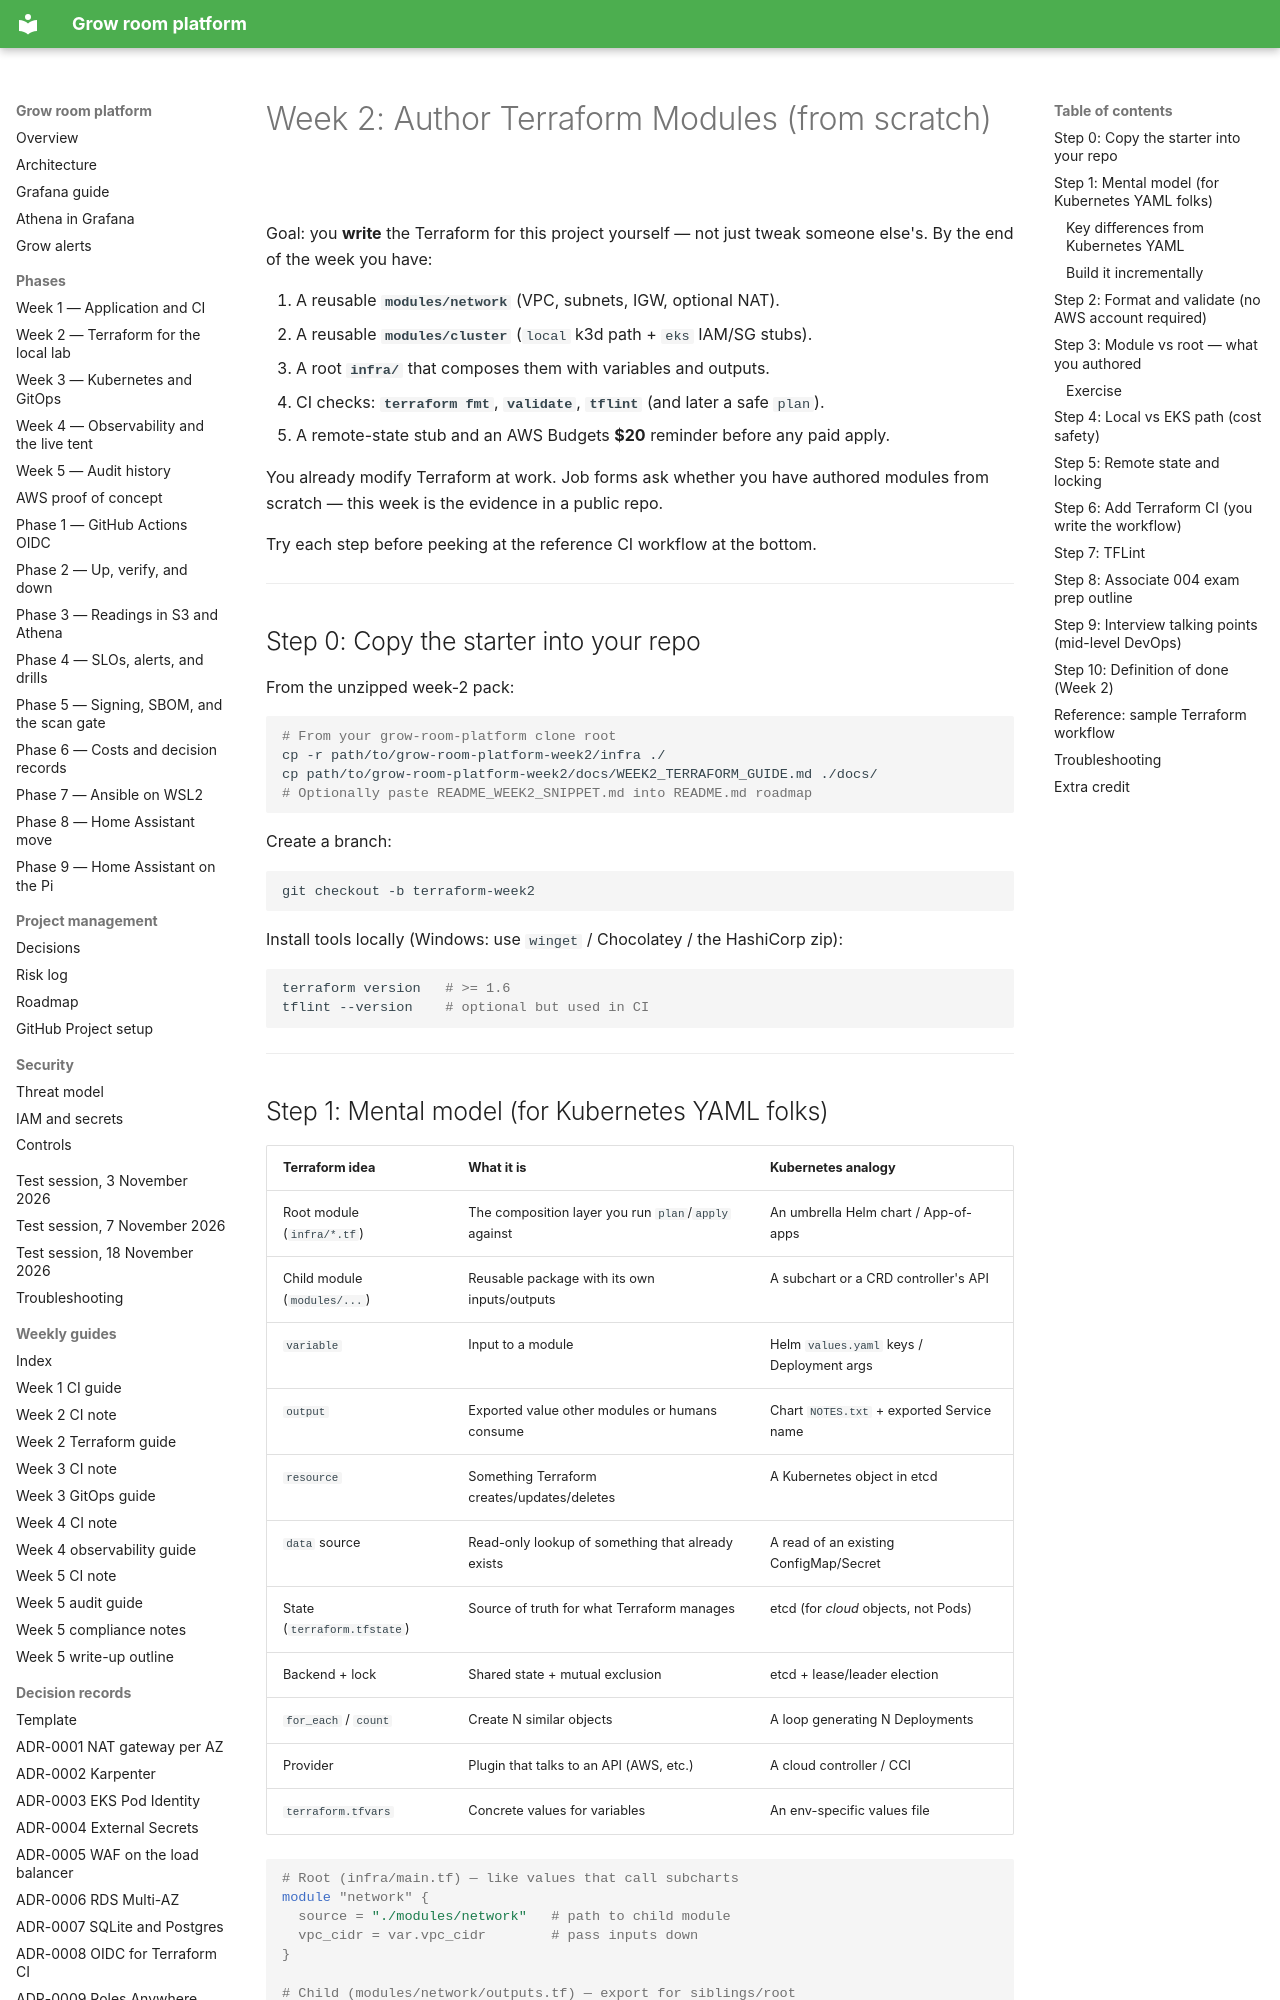

repository: TontoBlanco/grow-room-platform · page: WEEK2_TERRAFORM_GUIDE/index.html · generator: mkdocs

# Week 2: Author Terraform Modules (from scratch)

Goal: you **write** the Terraform for this project yourself — not just tweak
someone else's. By the end of the week you have:

1. A reusable **`modules/network`** (VPC, subnets, IGW, optional NAT).
2. A reusable **`modules/cluster`** (`local` k3d path + `eks` IAM/SG stubs).
3. A root **`infra/`** that composes them with variables and outputs.
4. CI checks: **`terraform fmt`**, **`validate`**, **`tflint`** (and later a
   safe `plan`).
5. A remote-state stub and an AWS Budgets **$20** reminder before any paid apply.

You already modify Terraform at work. Job forms ask whether you have authored
modules from scratch — this week is the evidence in a public repo.

Try each step before peeking at the reference CI workflow at the bottom.

---

## Step 0: Copy the starter into your repo

From the unzipped week-2 pack:

```bash
# From your grow-room-platform clone root
cp -r path/to/grow-room-platform-week2/infra ./
cp path/to/grow-room-platform-week2/docs/WEEK2_TERRAFORM_GUIDE.md ./docs/
# Optionally paste README_WEEK2_SNIPPET.md into README.md roadmap
```

Create a branch:

```bash
git checkout -b terraform-week2
```

Install tools locally (Windows: use `winget` / Chocolatey / the HashiCorp zip):

```bash
terraform version   # >= 1.6
tflint --version    # optional but used in CI
```

---

## Step 1: Mental model (for Kubernetes YAML folks)

| Terraform idea | What it is | Kubernetes analogy |
|---|---|---|
| Root module (`infra/*.tf`) | The composition layer you run `plan`/`apply` against | An umbrella Helm chart / App-of-apps |
| Child module (`modules/...`) | Reusable package with its own inputs/outputs | A subchart or a CRD controller's API |
| `variable` | Input to a module | Helm `values.yaml` keys / Deployment args |
| `output` | Exported value other modules or humans consume | Chart `NOTES.txt` + exported Service name |
| `resource` | Something Terraform creates/updates/deletes | A Kubernetes object in etcd |
| `data` source | Read-only lookup of something that already exists | A read of an existing ConfigMap/Secret |
| State (`terraform.tfstate`) | Source of truth for what Terraform manages | etcd (for *cloud* objects, not Pods) |
| Backend + lock | Shared state + mutual exclusion | etcd + lease/leader election |
| `for_each` / `count` | Create N similar objects | A loop generating N Deployments |
| Provider | Plugin that talks to an API (AWS, etc.) | A cloud controller / CCI |
| `terraform.tfvars` | Concrete values for variables | An env-specific values file |

```hcl
# Root (infra/main.tf) — like values that call subcharts
module "network" {
  source = "./modules/network"   # path to child module
  vpc_cidr = var.vpc_cidr        # pass inputs down
}

# Child (modules/network/outputs.tf) — export for siblings/root
output "vpc_id" {
  value = aws_vpc.this.id
}
```
